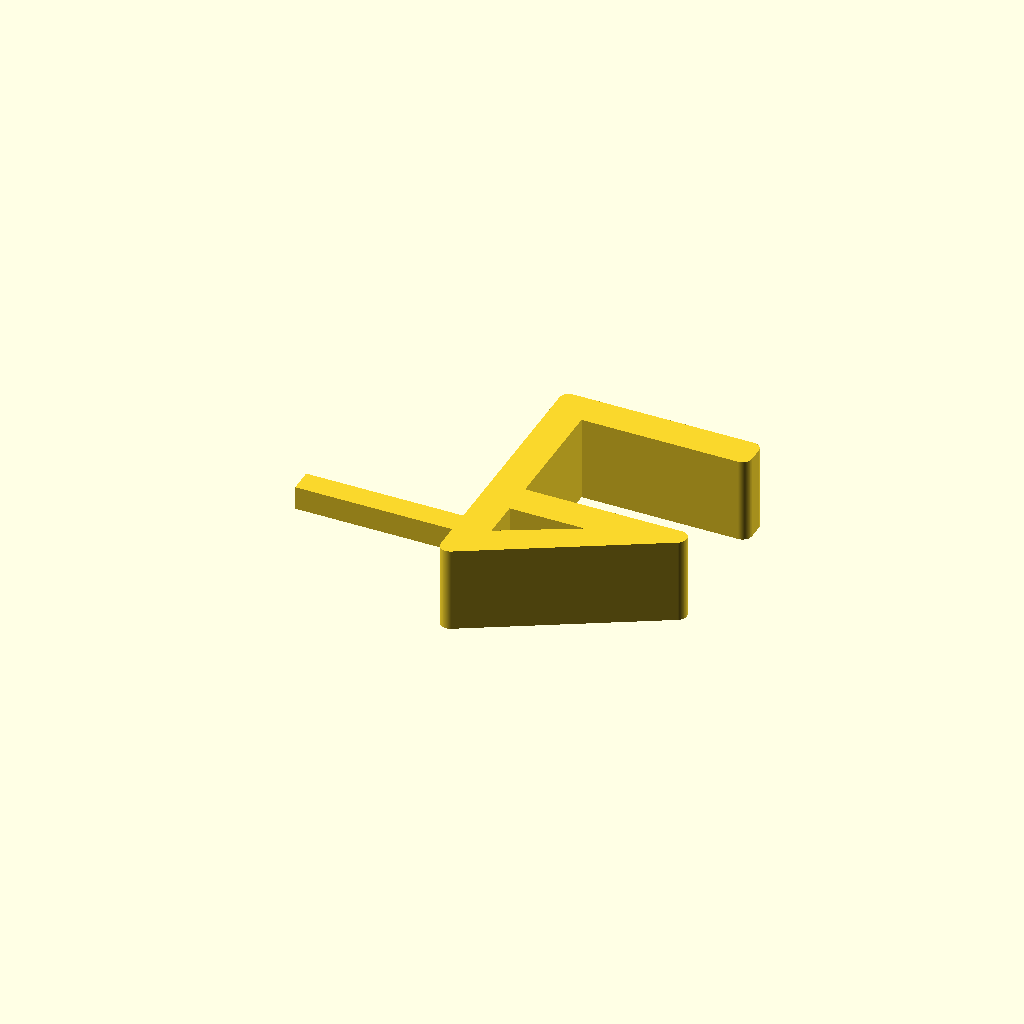
Cell 1: the model at its default parameters.
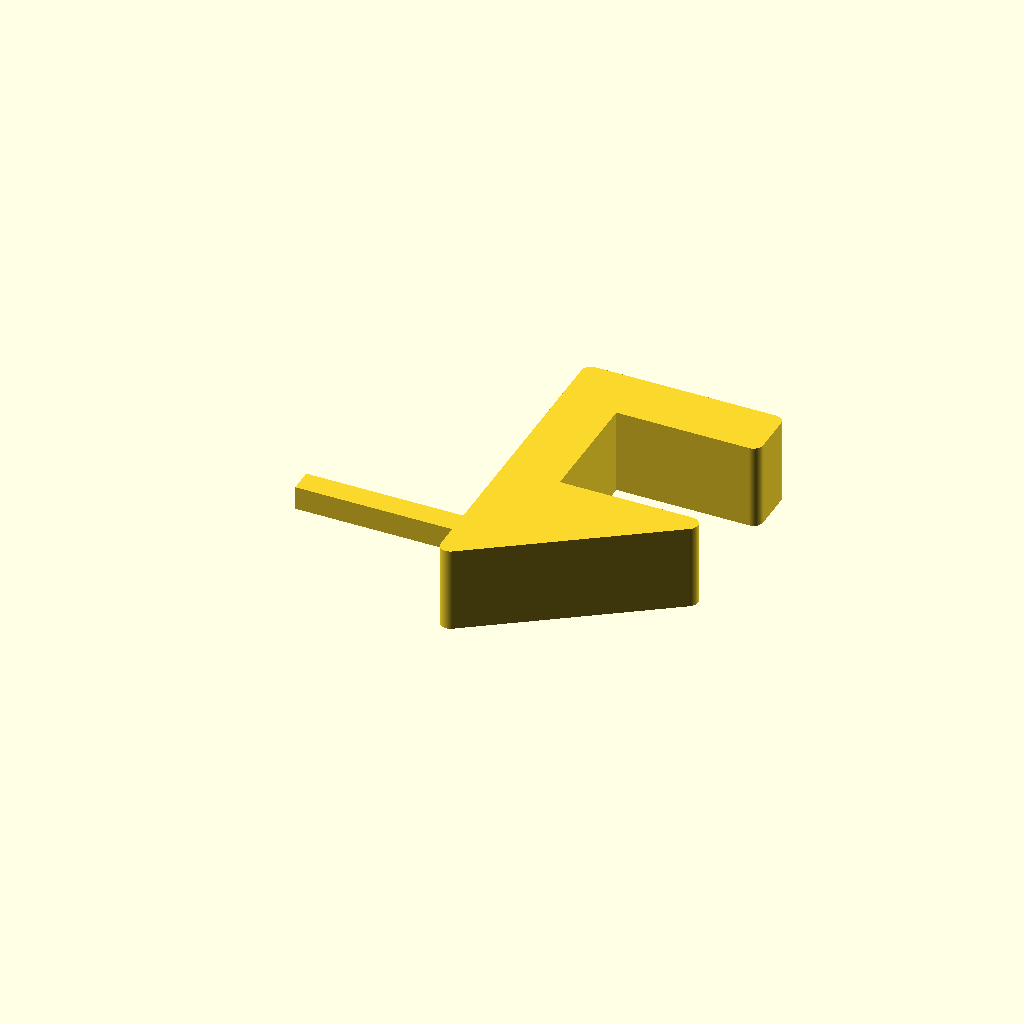
Cell 2 — holder_thickness set to 10, the other parameters unchanged.
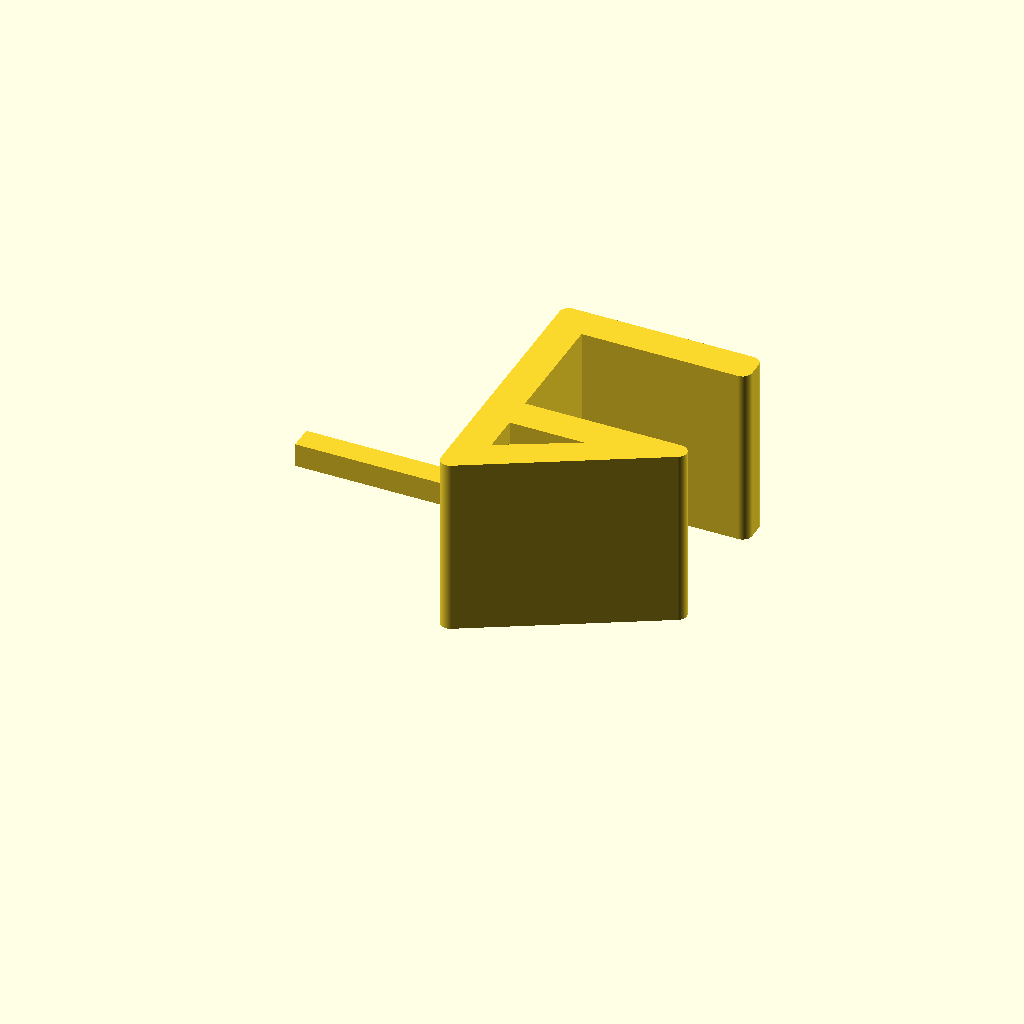
Cell 3 — holder_width set to 40, the other parameters unchanged.
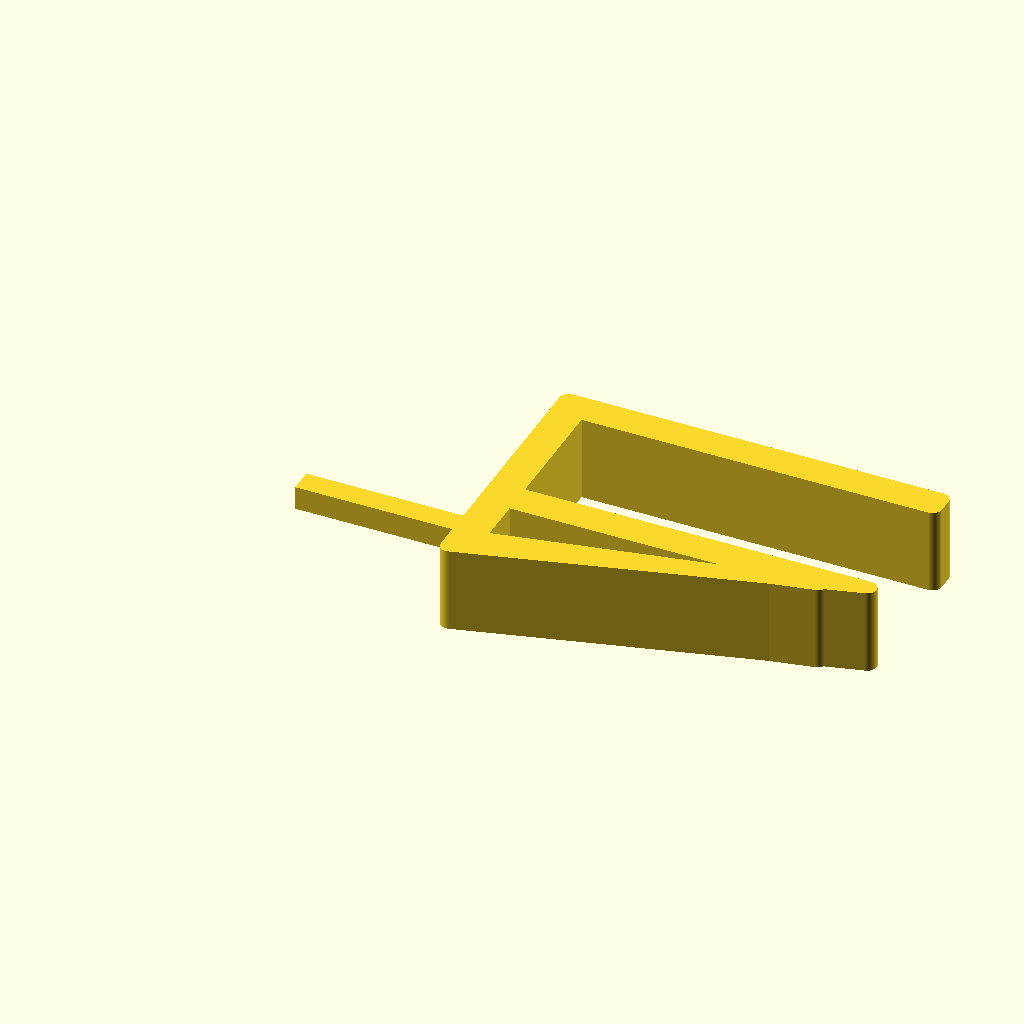
Cell 4: holder_depth = 80 (everything else at default).
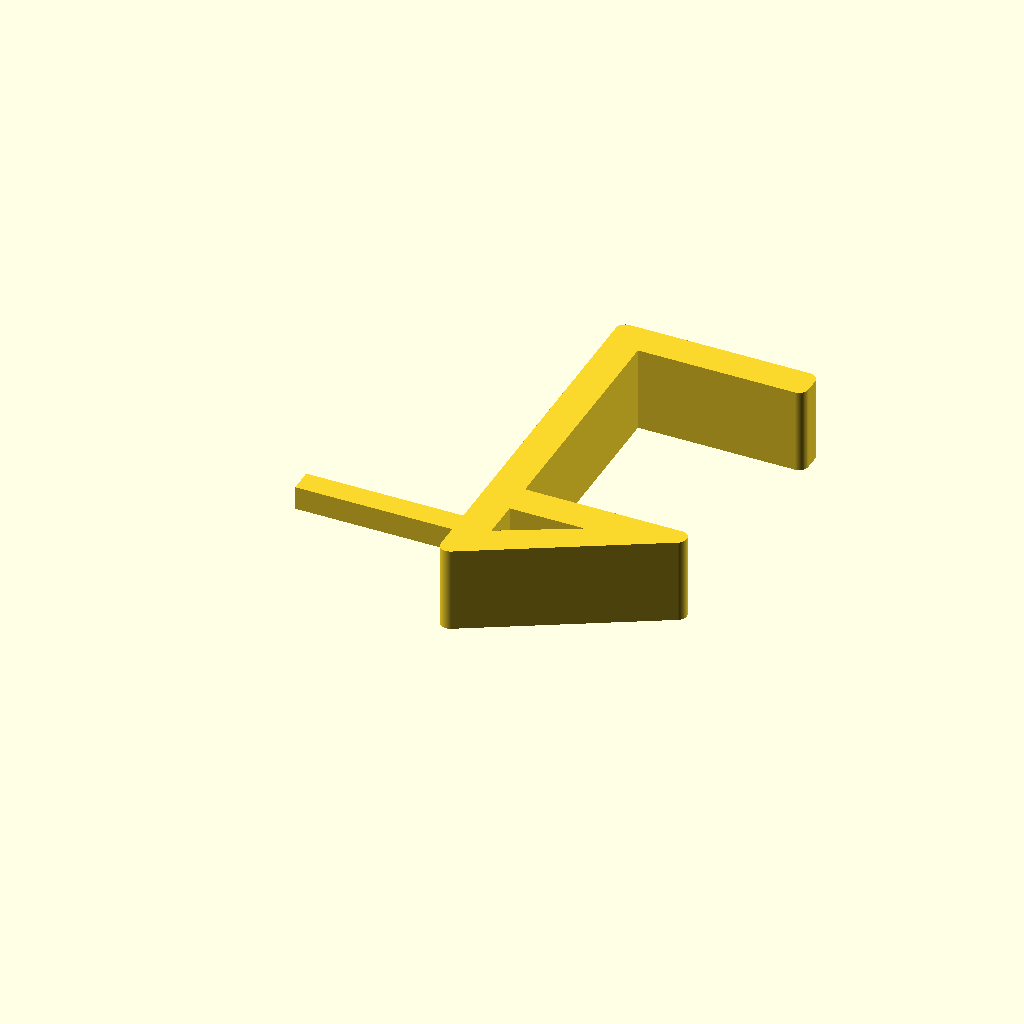
Cell 5 — desk_thickness set to 51, the other parameters unchanged.
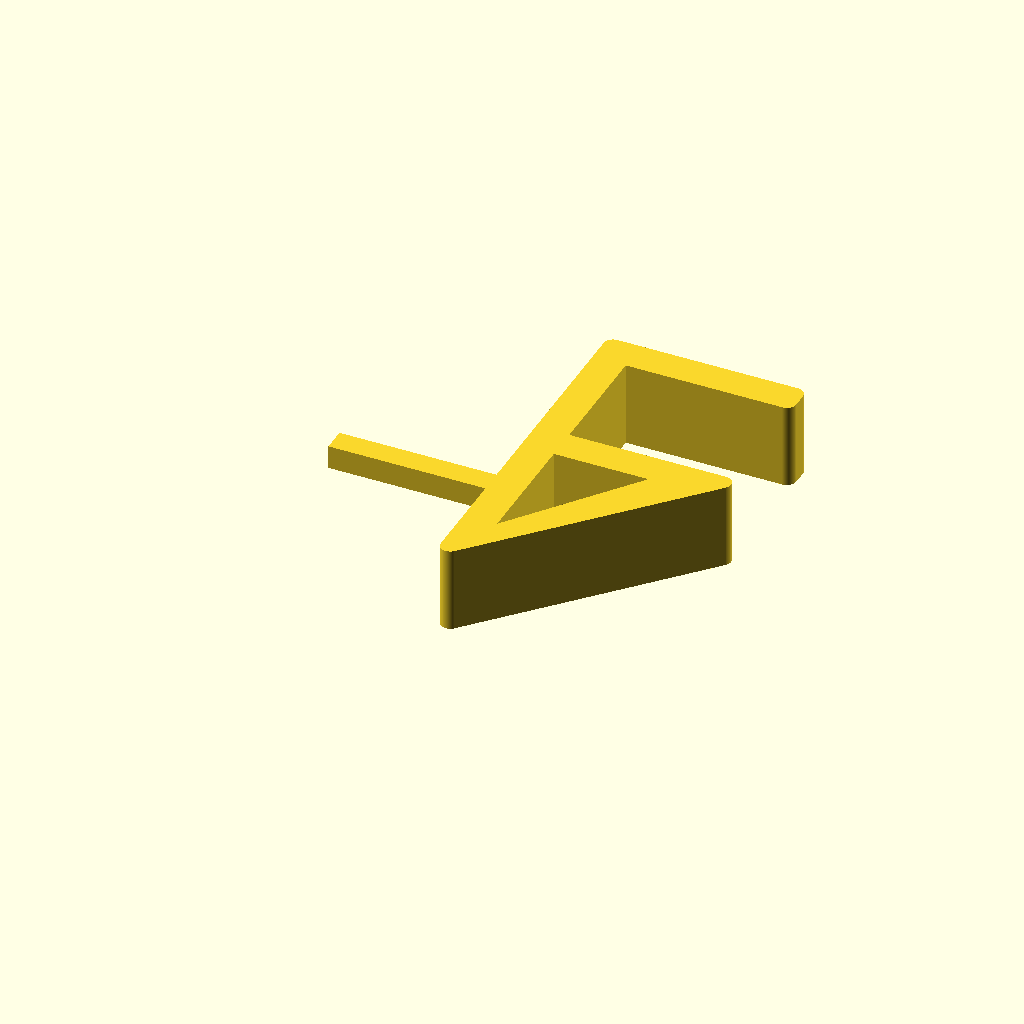
Cell 6: desk_underhang = 40 (everything else at default).
All cells are drawn from one camera (rotation 55°, 0°, 25°, orthographic, colour scheme Cornfield), so only the parameter changes between them.
Source of the model, inputs/thingiverse/files/thing-3072883/files/headphone-clip-para.scad:
//headphone holder mount
//dwu

holder_thickness = 5; // thickness
holder_width = 20; // width
holder_depth = 40; // how far in to extend

desk_thickness = 25.5; // thickness of desk
desk_underhang = 20; // how far under desk

peg_t = 5; // thickness
peg_l = 40; // length

rad = 2; // radius of edges

hold_t = holder_thickness - rad;
hold_w = holder_width - rad;
hold_d = holder_depth - rad;

desk_t = desk_thickness+rad*2;
desk_u = desk_underhang - rad;

$fn = 64; //smoothness

translate([-peg_l+1,desk_u*0.75,(hold_w/2)-(peg_t/2)]) {
  cube([peg_l,peg_t,peg_t]);
}

brace_pts = [
//main body
  [0,0],                             //0
  [0,desk_u+desk_t+(hold_t*2)],      //1
  [hold_d,desk_u+desk_t+(hold_t*2)], //2
  [hold_d,desk_u+desk_t+hold_t],     //3
  [hold_t,desk_u+desk_t+hold_t],     //4
  [hold_t,desk_u+hold_t],            //5
  [hold_d,desk_u+hold_t],            //6
//cutout
  [hold_t,desk_u],                   //7
  [hold_d-hold_t*3,desk_u],          //8
  [hold_t,hold_t*1.5]                //9
];

brace_paths = [
  [0,1,2,3,4,5,6],
  [7,8,9]
];

linear_extrude(height = hold_w, center = false) {
  offset(r=rad) {
      polygon(points = brace_pts, paths = brace_paths);
  }
}
Customizer parameters (derived from the source; name, type, default, range or options):
holder_thickness: number, default 5
holder_width: number, default 20
holder_depth: number, default 40
desk_thickness: number, default 25.5
desk_underhang: number, default 20
peg_t: number, default 5
peg_l: number, default 40
rad: number, default 2
